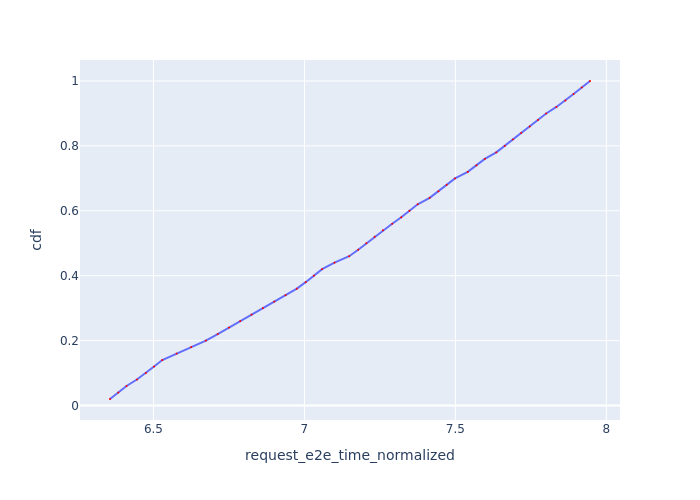

The table this chart was drawn from, first rows:
Request Id, request_e2e_time_normalized, cdf
0_0, 6.356, 0.02
0_1, 6.383, 0.04
0_2, 6.411, 0.06
0_3, 6.445, 0.08
0_4, 6.475, 0.1
0_5, 6.502, 0.12
0_6, 6.529, 0.14
0_7, 6.577, 0.16
0_8, 6.625, 0.18
0_9, 6.674, 0.2
0_10, 6.713, 0.22
0_11, 6.75, 0.24
0_12, 6.788, 0.26
0_13, 6.825, 0.28
0_14, 6.863, 0.3
0_15, 6.9, 0.32
0_16, 6.938, 0.34
0_17, 6.975, 0.36
0_18, 7.004, 0.38
0_19, 7.031, 0.4
0_20, 7.059, 0.42
0_21, 7.1, 0.44
0_22, 7.148, 0.46
0_23, 7.178, 0.48
0_24, 7.205, 0.5
0_25, 7.233, 0.52
0_26, 7.26, 0.54
0_27, 7.291, 0.56
0_28, 7.321, 0.58
0_29, 7.348, 0.6
0_30, 7.375, 0.62
0_31, 7.415, 0.64
0_32, 7.444, 0.66
0_33, 7.471, 0.68
0_34, 7.499, 0.7
0_35, 7.541, 0.72
0_36, 7.57, 0.74
0_37, 7.597, 0.76
0_38, 7.635, 0.78
0_39, 7.663, 0.8
0_40, 7.691, 0.82
0_41, 7.718, 0.84
0_42, 7.746, 0.86
0_43, 7.774, 0.88
0_44, 7.801, 0.9
0_45, 7.835, 0.92
0_46, 7.864, 0.94
0_47, 7.891, 0.96
0_48, 7.919, 0.98
0_49, 7.946, 1.0
